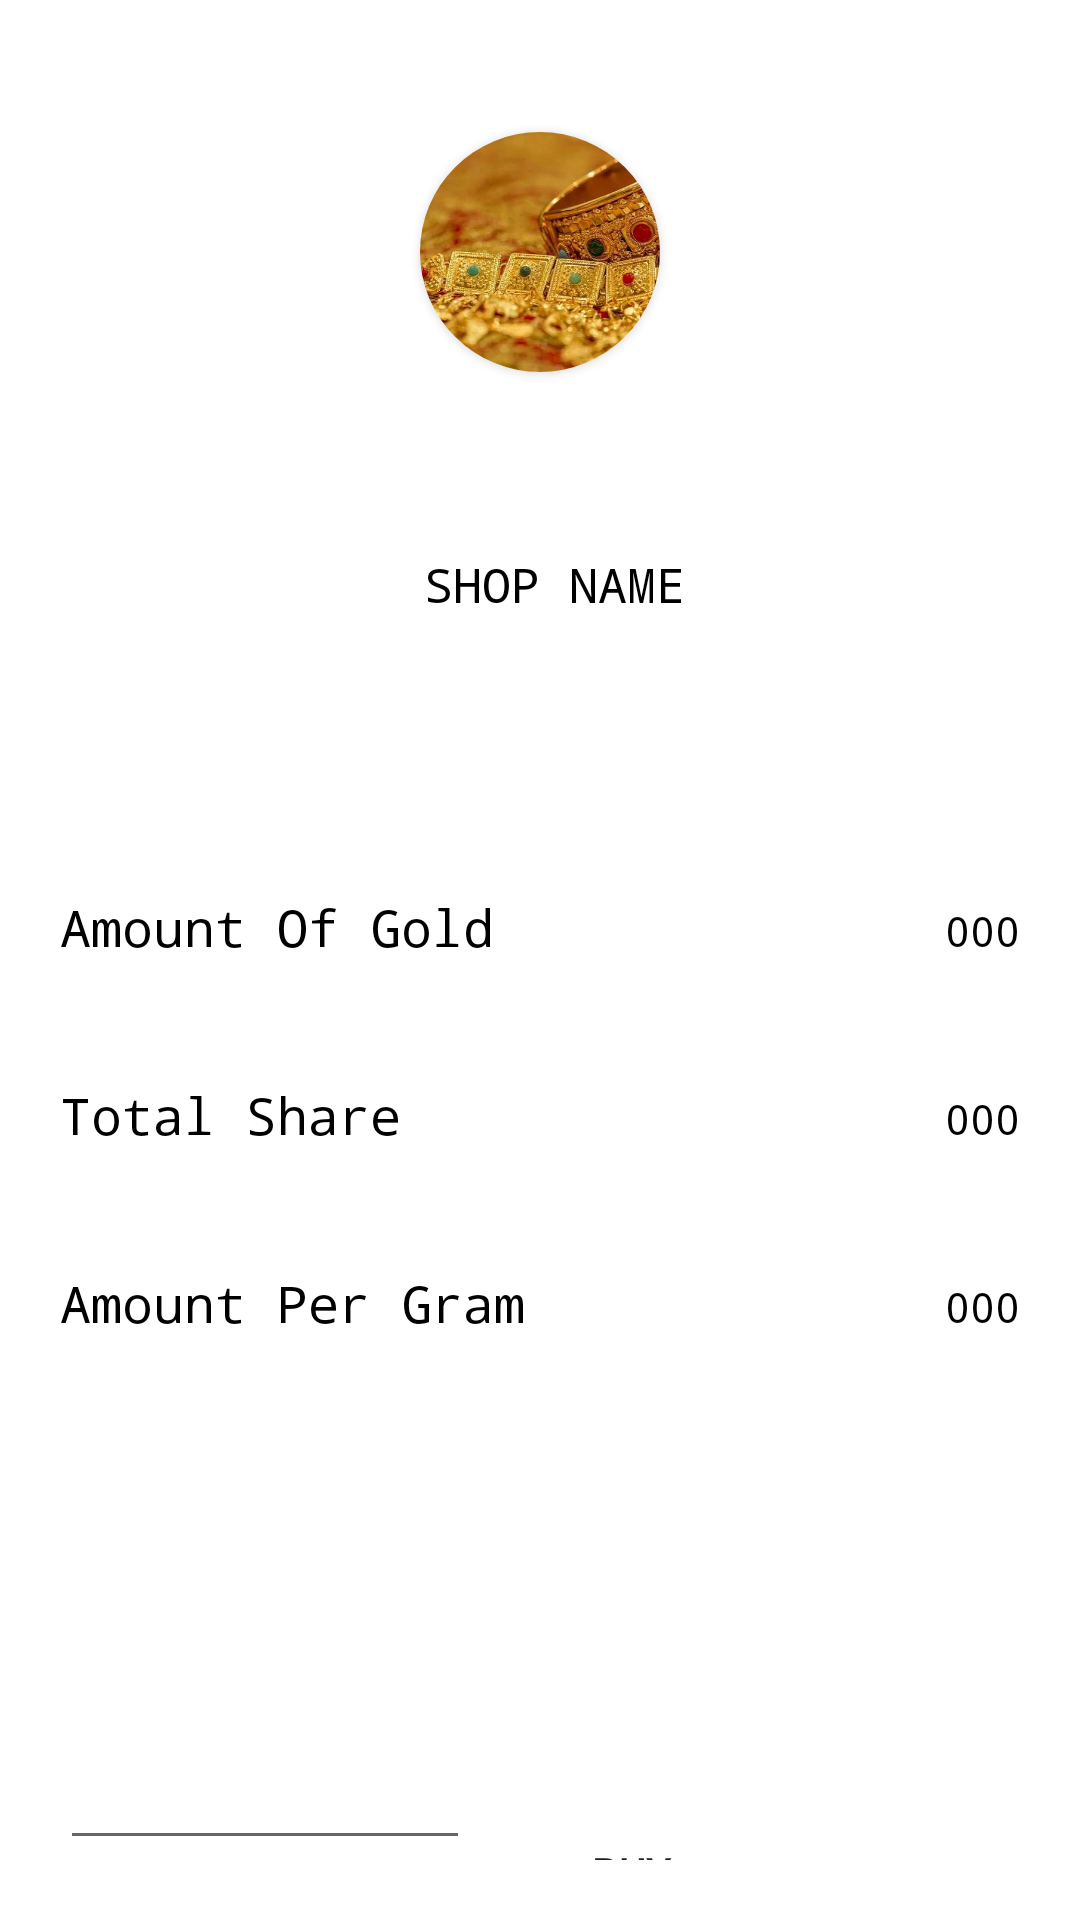

Layout XML and referenced resources for this Android screen:
<!-- AndroidManifest.xml: application theme Theme.ProfitTrader -->
<!-- res/layout/activity_share_details_jewellery.xml -->
<?xml version="1.0" encoding="utf-8"?>
<LinearLayout xmlns:android="http://schemas.android.com/apk/res/android"
    xmlns:app="http://schemas.android.com/apk/res-auto"
    xmlns:tools="http://schemas.android.com/tools"
    android:layout_width="match_parent"
    android:layout_height="match_parent"
    android:orientation="vertical"
    tools:context=".ShareDetailsJewellery">





    <androidx.cardview.widget.CardView
        android:layout_width="80dp"
        android:layout_height="80dp"
        android:id="@+id/imageView"
        app:cardCornerRadius="80dp"
        android:layout_gravity="center"
        android:layout_margin="44dp">

        <ImageView
            android:id="@+id/shareDetailsImage"
            android:layout_width="80dp"
            android:layout_height="80dp"
            android:scaleType="centerCrop"
            app:srcCompat="@drawable/gold2" />

    </androidx.cardview.widget.CardView>


    <LinearLayout
        android:layout_width="match_parent"
        android:layout_height="wrap_content"
        android:orientation="vertical"
        android:padding="16dp">


        <TextView
            android:id="@+id/shopNameTextView"
            android:layout_width="wrap_content"
            android:layout_height="wrap_content"
            android:layout_marginBottom="16dp"
            android:text=" SHOP NAME"
            android:textColor="@color/black"
            android:fontFamily="monospace"
            android:layout_gravity="center"
            android:textSize="16dp" />

    </LinearLayout>

    <LinearLayout
        android:layout_width="match_parent"
        android:layout_height="wrap_content"
        android:paddingTop="40dp"
        android:orientation="vertical"
        android:gravity="center_vertical"
        android:weightSum="10">

        <LinearLayout
            android:layout_width="match_parent"
            android:layout_height="wrap_content"
            android:padding="10dp"
            android:orientation="horizontal">
            <TextView
                android:id="@+id/availableTextView"
                android:layout_width="wrap_content"
                android:layout_height="wrap_content"
                android:layout_weight="8.0"
                android:textColor="@color/black"
                android:fontFamily="monospace"
                android:text="Amount Of Gold"
                android:textSize="17dp"
                android:padding="10dp"
                android:gravity="left" />
            <TextView
                android:id="@+id/availableAmountTextView"
                android:layout_width="wrap_content"
                android:layout_height="wrap_content"
                android:layout_weight="2.0"
                android:text="000"
                android:padding="10dp"
                android:textColor="@color/black"
                android:fontFamily="monospace"
                android:gravity="right" />
        </LinearLayout>

        <LinearLayout
            android:layout_width="match_parent"
            android:layout_height="wrap_content"
            android:padding="10dp"
            android:orientation="horizontal">
            <TextView
                android:id="@+id/totalTextView"
                android:layout_width="wrap_content"
                android:layout_height="wrap_content"
                android:layout_weight="8.0"
                android:text="Total Share"
                android:textSize="17dp"
                android:textColor="@color/black"
                android:fontFamily="monospace"
                android:padding="10dp"
                android:gravity="left" />
            <TextView
                android:id="@+id/totalAmountTextView"
                android:layout_width="wrap_content"
                android:layout_height="wrap_content"
                android:layout_weight="2.0"
                android:text="000"
                android:padding="10dp"
                android:textColor="@color/black"
                android:fontFamily="monospace"
                android:gravity="right" />
        </LinearLayout>


        <LinearLayout
            android:layout_width="match_parent"
            android:layout_height="wrap_content"
            android:padding="10dp"
            android:orientation="horizontal">
            <TextView
                android:id="@+id/percentageTextView"
                android:layout_width="wrap_content"
                android:layout_height="wrap_content"
                android:layout_weight="8.0"
                android:text="Amount Per Gram"
                android:textSize="17dp"
                android:padding="10dp"
                android:textColor="@color/black"
                android:fontFamily="monospace"
                android:gravity="left" />
            <TextView
                android:id="@+id/percentageAmountTextView"
                android:layout_width="wrap_content"
                android:layout_height="wrap_content"
                android:layout_weight="2.0"
                android:text="000"
                android:textColor="@color/black"
                android:fontFamily="monospace"
                android:padding="10dp"
                android:gravity="right" />
        </LinearLayout>


        <LinearLayout
            android:layout_width="wrap_content"
            android:layout_height="wrap_content"
            android:orientation="horizontal"
            android:padding="20dp">
            <EditText
                android:id="@+id/amountGoldEditText"
                android:layout_width="0dp"
                android:layout_height="wrap_content"
                android:layout_weight="4.0"
                android:hint="G R A M S"
                android:padding="20dp"
                android:visibility="invisible"
                android:layout_marginRight="10dp"
                android:textAlignment="center"
                android:gravity="center_horizontal" />

            <Button
                android:id="@+id/calculateButton"
                android:layout_width="0dp"
                android:layout_height="36dp"
                android:layout_weight="2.0"
                android:visibility="invisible"
                android:background="@drawable/blackbutton"
                android:text="Calculate" />
        </LinearLayout>

        <LinearLayout
            android:layout_width="wrap_content"
            android:layout_height="wrap_content"
            android:orientation="horizontal"
            android:padding="20dp">
            <EditText
                android:id="@+id/amountEditText"
                android:layout_width="0dp"
                android:layout_height="wrap_content"
                android:layout_weight="4.0"
                android:hint="A M O U N T"
                android:padding="20dp"
                android:layout_marginRight="10dp"
                android:textAlignment="center"
                android:gravity="center_horizontal" />

            <Button
                android:id="@+id/buyButton"
                android:layout_width="0dp"
                android:layout_height="36dp"
                android:layout_weight="2.0"

                android:background="@drawable/blackbutton"
                android:text="BUY" />
        </LinearLayout>






    </LinearLayout>



</LinearLayout>
<!-- resources referenced by this layout -->
<resources>
  <!-- drawable gold2: jpg bitmap (drawable, 112701 bytes) -->
  <style name="Theme.ProfitTrader" parent="Theme.MaterialComponents.DayNight.DarkActionBar">
          
          <item name="colorPrimary">@color/purple_500</item>
          <item name="colorPrimaryVariant">@color/purple_700</item>
          <item name="colorOnPrimary">@color/white</item>
          
          <item name="colorSecondary">@color/teal_200</item>
          <item name="colorSecondaryVariant">@color/teal_700</item>
          <item name="colorOnSecondary">@color/black</item>
          
          <item name="android:statusBarColor" tools:targetApi="l">?attr/colorPrimaryVariant</item>
          
      </style>
  <!-- not gathered from this repository: default colours our renderer supplied (Android Studio template values) -->
  <color name="purple_500">#FF6200EE</color>
  <color name="purple_700">#FF3700B3</color>
  <color name="teal_200">#FF03DAC5</color>
  <color name="teal_700">#FF018786</color>
  <color name="black">#FF000000</color>
  <color name="white">#FFFFFFFF</color>
</resources>
